Run: headless pygame with SDL's dummy video driver; simulated clock (each Clock.tick advances the game by its frame time, no real sleeping); random seed 0; keys injected as events and as key.get_pressed() state; no mouse input.
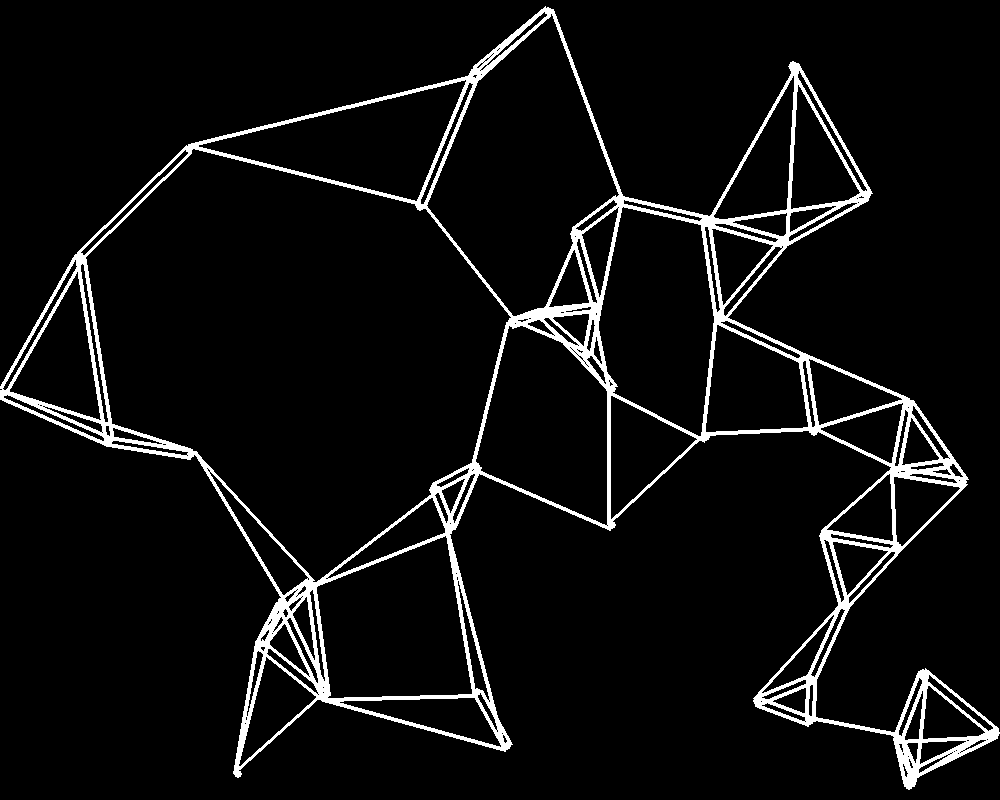
Frame 1 of 4 · flips 1–60 · no input
Frame 2 of 4 · flips 61–180 · tapped SPACE, RETURN · held RIGHT (→), D · screen unchanged from frame 1, image omitted
Frame 3 of 4 · flips 181–300 · held DOWN (↓), S · screen unchanged from frame 2, image omitted
Frame 4 of 4 · flips 301–420 · held LEFT (←), A, UP (↑), W · screen unchanged from frame 3, image omitted

The pygame program that drew these frames:


import pygame
import math
import random

WIDTH, HEIGHT = 1000, 800
WIN = pygame.display.set_mode((WIDTH, HEIGHT))
pygame.display.set_caption("traffic sim")
unit_size = 100
shift_x, shift_y = WIDTH/2, HEIGHT/2
MAX_SPEED = 0
SPEED_PER_DIST = 0
TPS = 60

# - - - - - - - - - - - - - - - - - - - - - - - - - - - - -

class Crossing:
    def __init__(self, x, y, spawn_rate):
        self.x = x
        self.y = y
        self.spawn_rate = spawn_rate


class Street:
    def __init__(self, start, end, length, choose_rate):
        self.start = start
        self.end = end
        self.length = length
        self.choose_rate = choose_rate

class Vehicle:
    def __init__(self, path, length):
        self.path = path
        self.length = length

# - - - - - - - - - - - - - - - - - - - - - - - - - - - - -


def spawn_vehicle(crossing):
    pass


def update_vehicle(time):
    pass

def translate(x, y, x_offset=0, y_offset=0):
    return (int(x * unit_size + shift_x) + x_offset, int(y * unit_size + shift_y) + y_offset)

def draw_scene():
    for crossing in crossings:
        pygame.draw.circle(WIN, (255, 255, 255), translate(crossing.x, crossing.y), 4)

    for street in streets:
        # unit vector of street, rotated by 90 degrees for street offset
        x_offset = 4 *  (crossings[street.end].y - crossings[street.start].y) / street.length
        y_offset = 4 *  -(crossings[street.end].x - crossings[street.start].x) / street.length

        pygame.draw.line(
            WIN, (255, 255, 255),
            translate(crossings[street.start].x, crossings[street.start].y, x_offset, y_offset),
            translate(crossings[street.end].x, crossings[street.end].y, x_offset, y_offset),
            4
        )

    for vehicle in vehicles:
        pass

# - - - - - - - - - - - - - - - - - - - - - - - - - - - - -

crossings_amount = 50

crossings = []
for _ in range(0, crossings_amount):
    crossings.append(Crossing((random.random()*WIDTH - shift_x)/unit_size, (random.random()*HEIGHT - shift_y)/unit_size, 0.0))

streets = []
for i in range(0, crossings_amount):
    # all possible streets sorted by length
    all_streets = sorted(list(map(lambda j: Street(i, j, math.sqrt(math.pow(crossings[j].x - crossings[i].x, 2) + math.pow(crossings[j].y - crossings[i].y, 2)), 1), range(0, crossings_amount))), key = lambda street: street.length)
    # add to streets
    streets += all_streets[1:4]


vehicles = []

borders = [0, 2, 4, 5]

# - - - - - - - - - - - - - - - - - - - - - - - - - - - - -

run = True
clock = pygame.time.Clock()

while run:

    clock.tick(TPS)
    for event in pygame.event.get():
        if event.type == pygame.QUIT:
            run = False

    WIN.fill((0, 0, 0))
    draw_scene()
    pygame.display.update()

    for vehicle in vehicles:
        update_vehicle(1/TPS)

    for crossing in crossings:
        if (random.random()/TPS > crossing.spawn_rate):
            spawn_vehicle(crossing)

pygame.quit()
